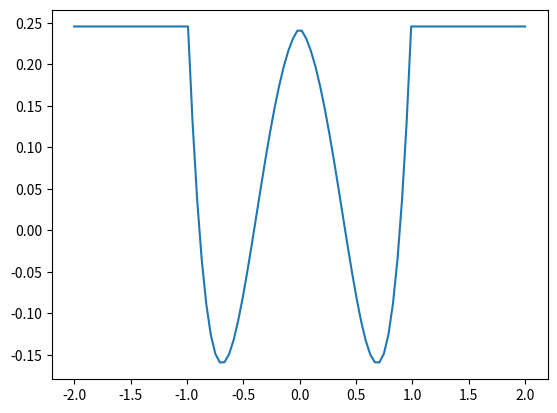

Here is the Python script that generated this plot:
import numpy as np


def zernike(n, m, c, u, phi=0.0):
    if isinstance(phi, float):
        phi = np.ones(u.shape)*phi
#    phi[u < 0] += np.pi
    u = abs(u)
    if (n, m) == (0, 0):
        out = c*np.ones(u.shape)
    elif (n, m) == (1, 1):
        out = c * 2*u * np.cos(phi)
    elif (n, m) == (1, -1):
        out = c * 2*u * np.sin(phi)
    elif (n, m) == (2, 0):
        out = c * np.sqrt(3)*(2*u**2 - 1)
    elif (n, m) == (2, 2):
        out = c * np.sqrt(6) * u**2 * np.cos(2*phi)
    elif (n, m) == (2, -2):
        out = c * np.sqrt(6) * u**2 * np.sin(2*phi)
    elif (n, m) == (3, 1):
        out = c * np.sqrt(8) * (3*u**3 - 2*u) * np.cos(phi)
    elif (n, m) == (3, -1):
        out = c * np.sqrt(8) * (3*u**3 - 2*u) * np.sin(phi)
    elif (n, m) == (4, 0):
        out = c * np.sqrt(5) * (6*u**4 - 6*u**2 + 1)
    else:
        raise ValueError('({}, {}) is not implemented'.format(n, m))
    out[u > 1] = 0
    non_zeros = np.nonzero(out)[0]
    if len(non_zeros) > 1:
        out[:non_zeros[0]] = out[non_zeros[0]]
        out[non_zeros[-1]:] = out[non_zeros[-1]]
    return out


def zernike_combination(orders, coeffs, u, phi):
    out = np.zeros(u.shape)
    for (n, m), c in zip(orders, coeffs):
        out += zernike(n, m, c, u, phi)
    return out


if __name__ == '__main__':
    import matplotlib.pyplot as plt
    u = np.linspace(-2, 2, 100)
    phase = zernike_combination([(0, 0), (1, -1), (1, 1), (2, 0),
                                 (2, -2), (2, 2), (3, -1), (3, 1), (4, 0)],
                                [0, 0, 0, 0,
                                 0.012, -0.011, 0.072, 0.040, 0.109],
                                u, phi=1.5*np.pi/2.0)

    plt.plot(u, phase)
    plt.show()
